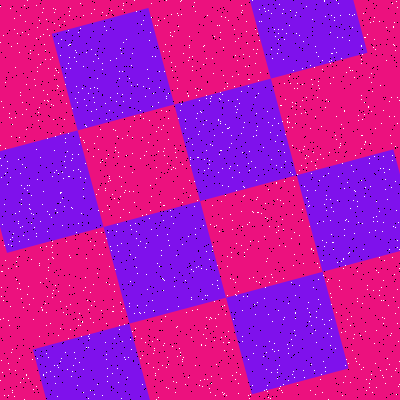

The table this chart was drawn from, first rows:
Type, X, Y
Salt, 90, 318
Salt, 255, 314
Salt, 232, 177
Salt, 81, 336
Salt, 357, 206
Salt, 242, 152
Salt, 193, 6
Salt, 221, 150
Salt, 305, 158
Salt, 246, 31
Salt, 123, 5
Salt, 371, 374
Salt, 148, 363
Salt, 244, 252
Salt, 199, 131
Salt, 239, 103
Salt, 350, 70
Salt, 310, 390
Salt, 22, 164
Salt, 242, 336
Salt, 224, 305
Salt, 294, 377
Salt, 336, 116
Salt, 350, 325
Salt, 46, 372
Salt, 140, 115
Salt, 19, 137
Salt, 42, 12
Salt, 212, 246
Salt, 166, 98
Salt, 30, 53
Salt, 277, 378
Salt, 60, 55
Salt, 19, 283
Salt, 171, 62
Salt, 287, 121
Salt, 284, 83
Salt, 68, 30
Salt, 276, 183
Salt, 367, 34
Salt, 267, 111
Salt, 123, 308
Salt, 210, 392
Salt, 373, 290
Salt, 342, 163
Salt, 239, 172
Salt, 188, 96
Salt, 266, 369
Salt, 131, 85
Salt, 120, 48
Salt, 86, 126
Salt, 0, 380
Salt, 57, 365
Salt, 346, 359
Salt, 329, 152
Salt, 284, 317
Salt, 55, 68
Salt, 292, 127
Salt, 278, 39
Salt, 330, 63
... 3,140 more rows
